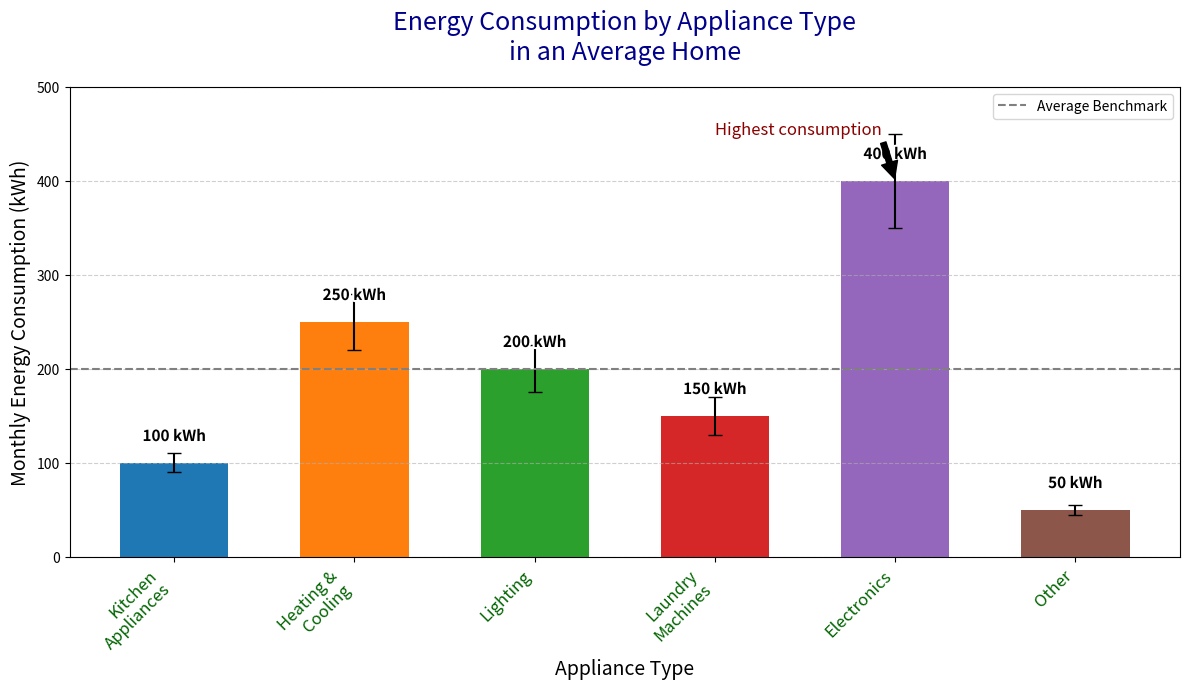
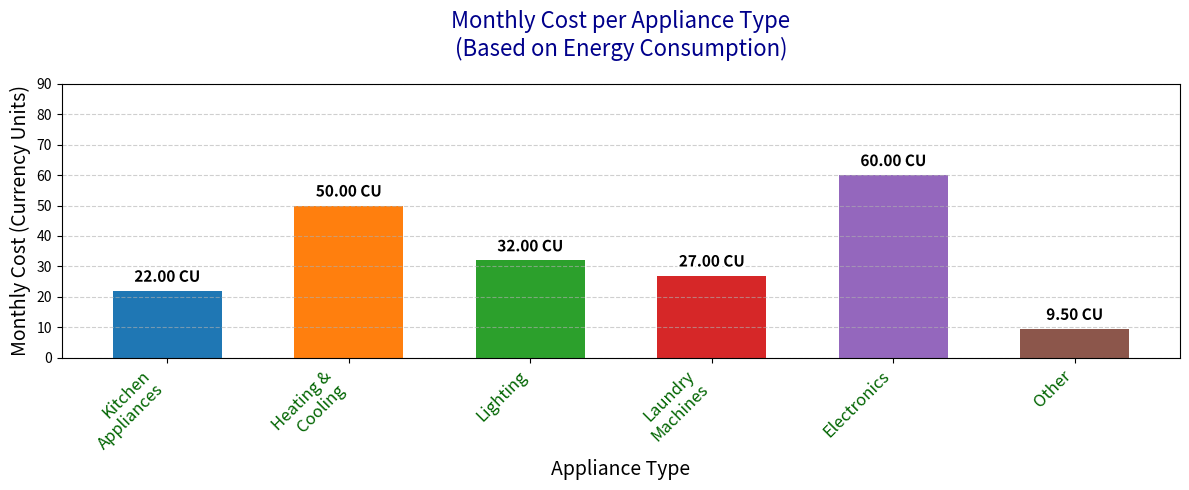

Here is the Python script that generated these plots, in order:
import matplotlib.pyplot as plt
import numpy as np
from matplotlib import patheffects

# Data for energy consumption by appliance type (in kWh)
appliance_types = ["Kitchen\nAppliances", "Heating &\nCooling", "Lighting", "Laundry\nMachines", "Electronics", "Other"]
# Arrays are shuffled without using random to illustrate the concept
energy_consumption = [100, 250, 200, 150, 400, 50]
variability = [10, 30, 25, 20, 50, 5]

# Additional benchmark data (e.g., average energy consumption)
benchmark = 200

# Colors for the bars with variation in saturation
colors = ['#1f77b4', '#ff7f0e', '#2ca02c', '#d62728', '#9467bd', '#8c564b']

fig, ax = plt.subplots(figsize=(12, 7))

# Creating the bar chart with error bars
bar_positions = np.arange(len(appliance_types))
bars = ax.bar(bar_positions, energy_consumption, yerr=variability, capsize=5, color=colors, width=0.6,
              path_effects=[patheffects.withStroke(linewidth=3, foreground="w")])

# Adding data labels above each bar with a shadow effect
for bar in bars:
    yval = bar.get_height()
    ax.text(bar.get_x() + bar.get_width() / 2, yval + 20, f'{yval} kWh', ha='center', va='bottom',
            fontsize=11, fontweight='bold', path_effects=[patheffects.withStroke(linewidth=3, foreground="white")])

# Adding annotations with arrows
ax.annotate('Highest consumption', xy=(4, 400), xytext=(3, 450),
            arrowprops=dict(facecolor='black', shrink=0.05), fontsize=12, color='darkred')

# Overlaying a benchmark line
ax.axhline(y=benchmark, color='gray', linestyle='--', linewidth=1.5, label='Average Benchmark')

# Customizing the chart
ax.set_title("Energy Consumption by Appliance Type\nin an Average Home", fontsize=18, color='darkblue', pad=20)
ax.set_xlabel("Appliance Type", fontsize=14)
ax.set_ylabel("Monthly Energy Consumption (kWh)", fontsize=14)
ax.set_xticks(bar_positions)
ax.set_xticklabels(appliance_types, fontsize=12, rotation=45, ha='right', color='darkgreen')
ax.set_ylim(0, 500)

# Adding grid for better readability
ax.yaxis.grid(True, linestyle='--', alpha=0.6)

# Legend for the benchmark line
ax.legend(loc='upper right')

plt.tight_layout()

# Secondary plot for comparative analysis (e.g., average cost per appliance)
cost_per_kwh = [0.22, 0.2, 0.16, 0.18, 0.15, 0.19]  # Shuffled cost data
monthly_costs = np.array(energy_consumption) * np.array(cost_per_kwh)

fig, ax2 = plt.subplots(figsize=(12, 5))

bars2 = ax2.bar(bar_positions, monthly_costs, color=colors, width=0.6,
                path_effects=[patheffects.withStroke(linewidth=3, foreground="w")])

ax2.set_title("Monthly Cost per Appliance Type\n(Based on Energy Consumption)", fontsize=16, color='darkblue', pad=20)
ax2.set_xlabel("Appliance Type", fontsize=14)
ax2.set_ylabel("Monthly Cost (Currency Units)", fontsize=14)
ax2.set_xticks(bar_positions)
ax2.set_xticklabels(appliance_types, fontsize=12, rotation=45, ha='right', color='darkgreen')
ax2.set_ylim(0, 90)
ax2.yaxis.grid(True, linestyle='--', alpha=0.6)

# Adding data labels for costs
for bar in bars2:
    yval = bar.get_height()
    ax2.text(bar.get_x() + bar.get_width() / 2, yval + 2, f'{yval:.2f} CU', ha='center', va='bottom',
             fontsize=11, fontweight='bold', path_effects=[patheffects.withStroke(linewidth=3, foreground="white")])

plt.tight_layout()

plt.show()
